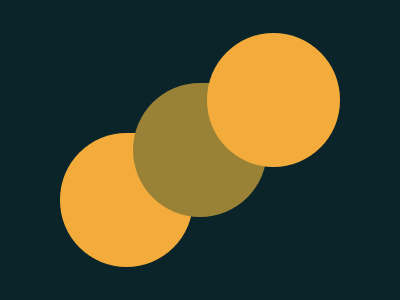

Reproduce this picture with HTML and CSS.

<!-- file: index.html -->
<!DOCTYPE html>
<html lang="en">
<head>
    <meta charset="UTF-8">
    <meta name="viewport" content="width=device-width, initial-scale=1.0">
    <title>Document</title>
    <link rel="stylesheet" href="main.css">
</head>
<body>
    <div class="contanier">
        <div class="circle1"></div>
        <div class="circle2"></div>
        <div class="circle3"></div>
    </div>
    
</body>
</html>

/* file: main.css */
*{
    margin: 0;
    padding: 0;
    box-sizing: border-box;
}

.contanier{
    width: 400px;
    height: 300px;
    background: #0B2429;
    display: flex;
    align-items: center;
    justify-content: center;
}

.circle1{
    aspect-ratio: 1/1;
    width: calc(100% * 1/3);
    background: #F3AC3C;
    border-radius: 100% 0 100% 100%;
    margin-top: 100px; 
    

}
.circle2{
    aspect-ratio: 1/1;
    width: calc(100% * 1/3);
    background: #998235;
    border-radius: 100% 0 100% 100%;
     margin-left: -60px; 
    

}
.circle3{
    aspect-ratio: 1/1;
    width: calc(100% * 1/3);
    background: #F3AC3C;
    border-radius: 100%;
    margin-left: -60px; 
    margin-bottom: 100px; 

}
